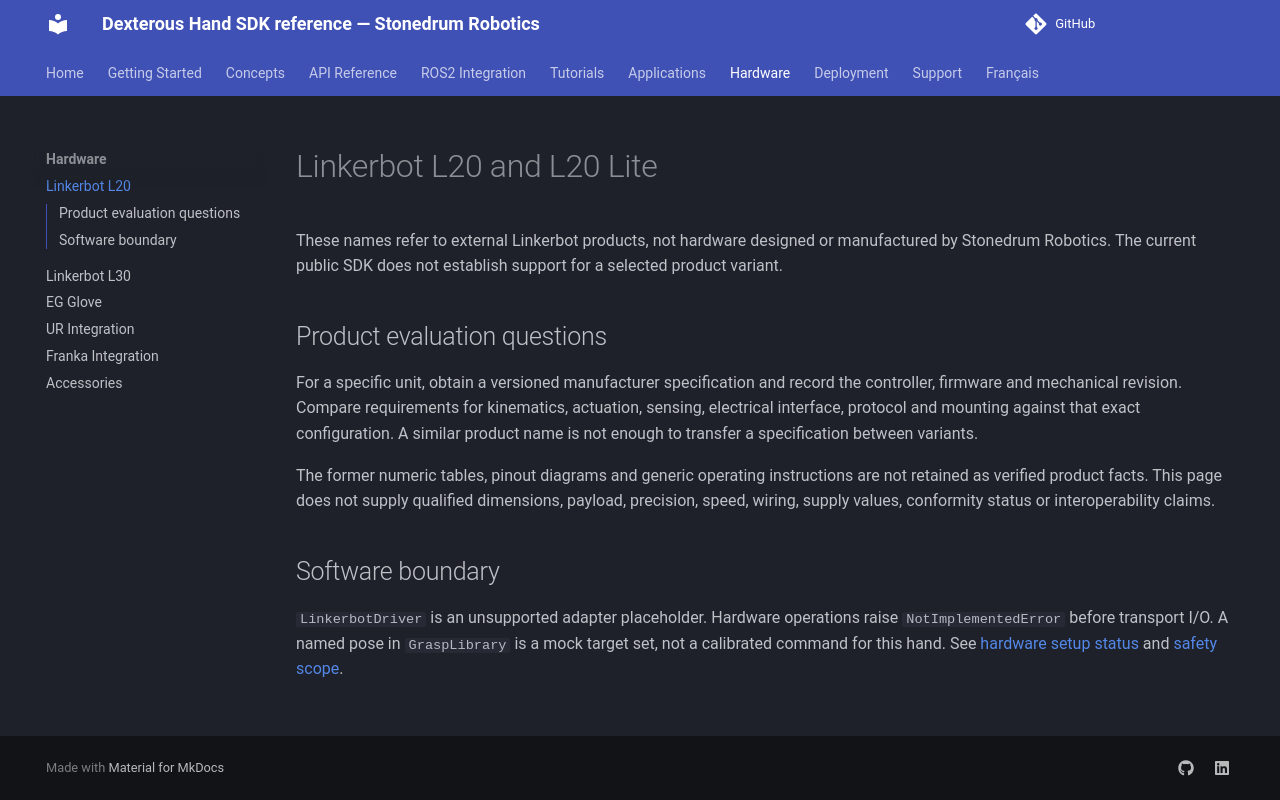

repository: stonedrum-robotics/docs · page: hardware/linkerbot-l20/index.html · generator: mkdocs

# Linkerbot L20 and L20 Lite

These names refer to external Linkerbot products, not hardware designed or manufactured by Stonedrum Robotics. The current public SDK does not establish support for a selected product variant.

## Product evaluation questions

For a specific unit, obtain a versioned manufacturer specification and record the controller, firmware and mechanical revision. Compare requirements for kinematics, actuation, sensing, electrical interface, protocol and mounting against that exact configuration. A similar product name is not enough to transfer a specification between variants.

The former numeric tables, pinout diagrams and generic operating instructions are not retained as verified product facts. This page does not supply qualified dimensions, payload, precision, speed, wiring, supply values, conformity status or interoperability claims.

## Software boundary

`LinkerbotDriver` is an unsupported adapter placeholder. Hardware operations raise `NotImplementedError` before transport I/O. A named pose in `GraspLibrary` is a mock target set, not a calibrated command for this hand. See [hardware setup status](../getting-started/hardware-setup.md) and [safety scope](../concepts/safety.md).
